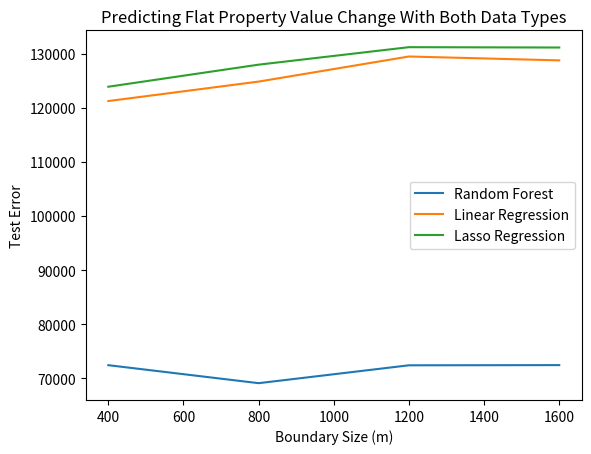
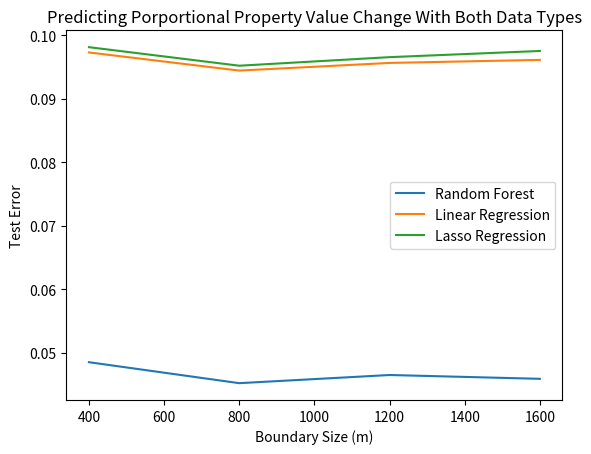
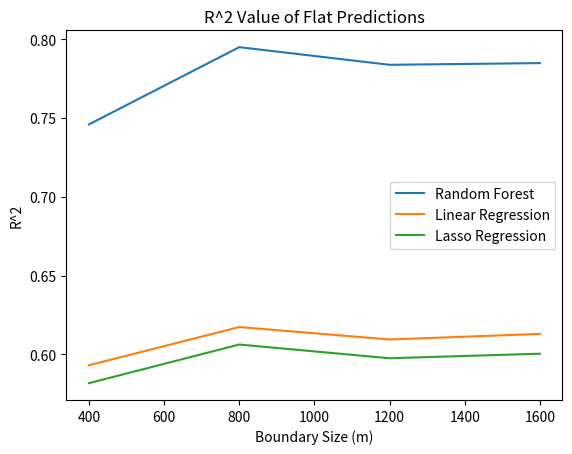
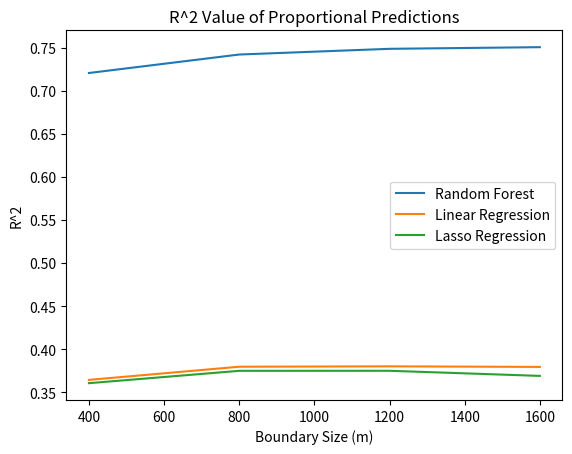

Reproduce these figures in Python, in order.
#flat vs percentage graph
#only consider cv err
#x axis boundary 400 - 1600
#y axis error
#3 lines each for each model
import matplotlib.pyplot as plt
#rf, linear, lasso

test_flat_err = [
    (72440.49122205564, 121226.96309766304, 123874.12955362927),
    (69117.36901052459, 124823.8619781703, 127950.86446820597),
    (72417.678134139, 129457.15873814118, 131180.42638980024),
    (72453.89832730118, 128740.83076960656,131116.00490852687)
    ]
test_prop_err = [
    (0.04848967504275213, 0.09732304278034012,  0.09815561587848842),
    (0.045183632946910204, 0.09446487430575998, 0.0952325573309474),
    (0.04647075702684119, 0.09567169825217899, 0.09658209178754747),
    (0.04586959418269423, 0.09615141539077578, 0.09755576203440855)
    ]

test_flat_r2 = [
    (0.7458627391049937,0.5931075706480247,0.5817300786629227),
    (0.7948435823145588, 0.6173222704465373,0.6062384716585438),
    (0.7836630709993495, 0.6094359120284429,0.5975405743819302),
    (0.7847344601327709, 0.6129790190002131,0.6004199241794403)
    ]
test_prop_r2 = [
    (0.7204346954949143, 0.36434319774443524,0.36052522883107685),
    (0.7418706483450737, 0.3796168547452128,0.37485390580953193),
    (0.7484897320872803, 0.3800676734391434,0.37489870421529525),
    (0.7503979494795742, 0.3793791196854802,0.3689736684766748)
    ]
boundaries = [400,800,1200,1600]

plt.figure("Predicting Flat Property Value Change With Both Data Types")
random_forest, linear_regression, lasso = plt.plot(boundaries, test_flat_err)
random_forest.set_label("Random Forest")
linear_regression.set_label("Linear Regression")
lasso.set_label("Lasso Regression")
plt.title("Predicting Flat Property Value Change With Both Data Types")
plt.xlabel("Boundary Size (m)")
plt.ylabel("Test Error")
plt.legend()

plt.figure("Predicting Porportional Property Value Change With Both Data Types")
random_forest, linear_regression, lasso = plt.plot(boundaries, test_prop_err)
random_forest.set_label("Random Forest")
linear_regression.set_label("Linear Regression")
lasso.set_label("Lasso Regression")
plt.title("Predicting Porportional Property Value Change With Both Data Types")
plt.xlabel("Boundary Size (m)")
plt.ylabel("Test Error")
plt.legend()

plt.figure("R^2 Value of Flat Predictions")
random_forest, linear_regression, lasso = plt.plot(boundaries, test_flat_r2)
random_forest.set_label("Random Forest")
linear_regression.set_label("Linear Regression")
lasso.set_label("Lasso Regression")
plt.title("R^2 Value of Flat Predictions")
plt.xlabel("Boundary Size (m)")
plt.ylabel("R^2")
plt.legend()

plt.figure("R^2 Value of Proportional Predictions")
random_forest, linear_regression, lasso = plt.plot(boundaries, test_prop_r2)
random_forest.set_label("Random Forest")
linear_regression.set_label("Linear Regression")
lasso.set_label("Lasso Regression")
plt.title("R^2 Value of Proportional Predictions")
plt.xlabel("Boundary Size (m)")
plt.ylabel("R^2")
plt.legend()


plt.show()
